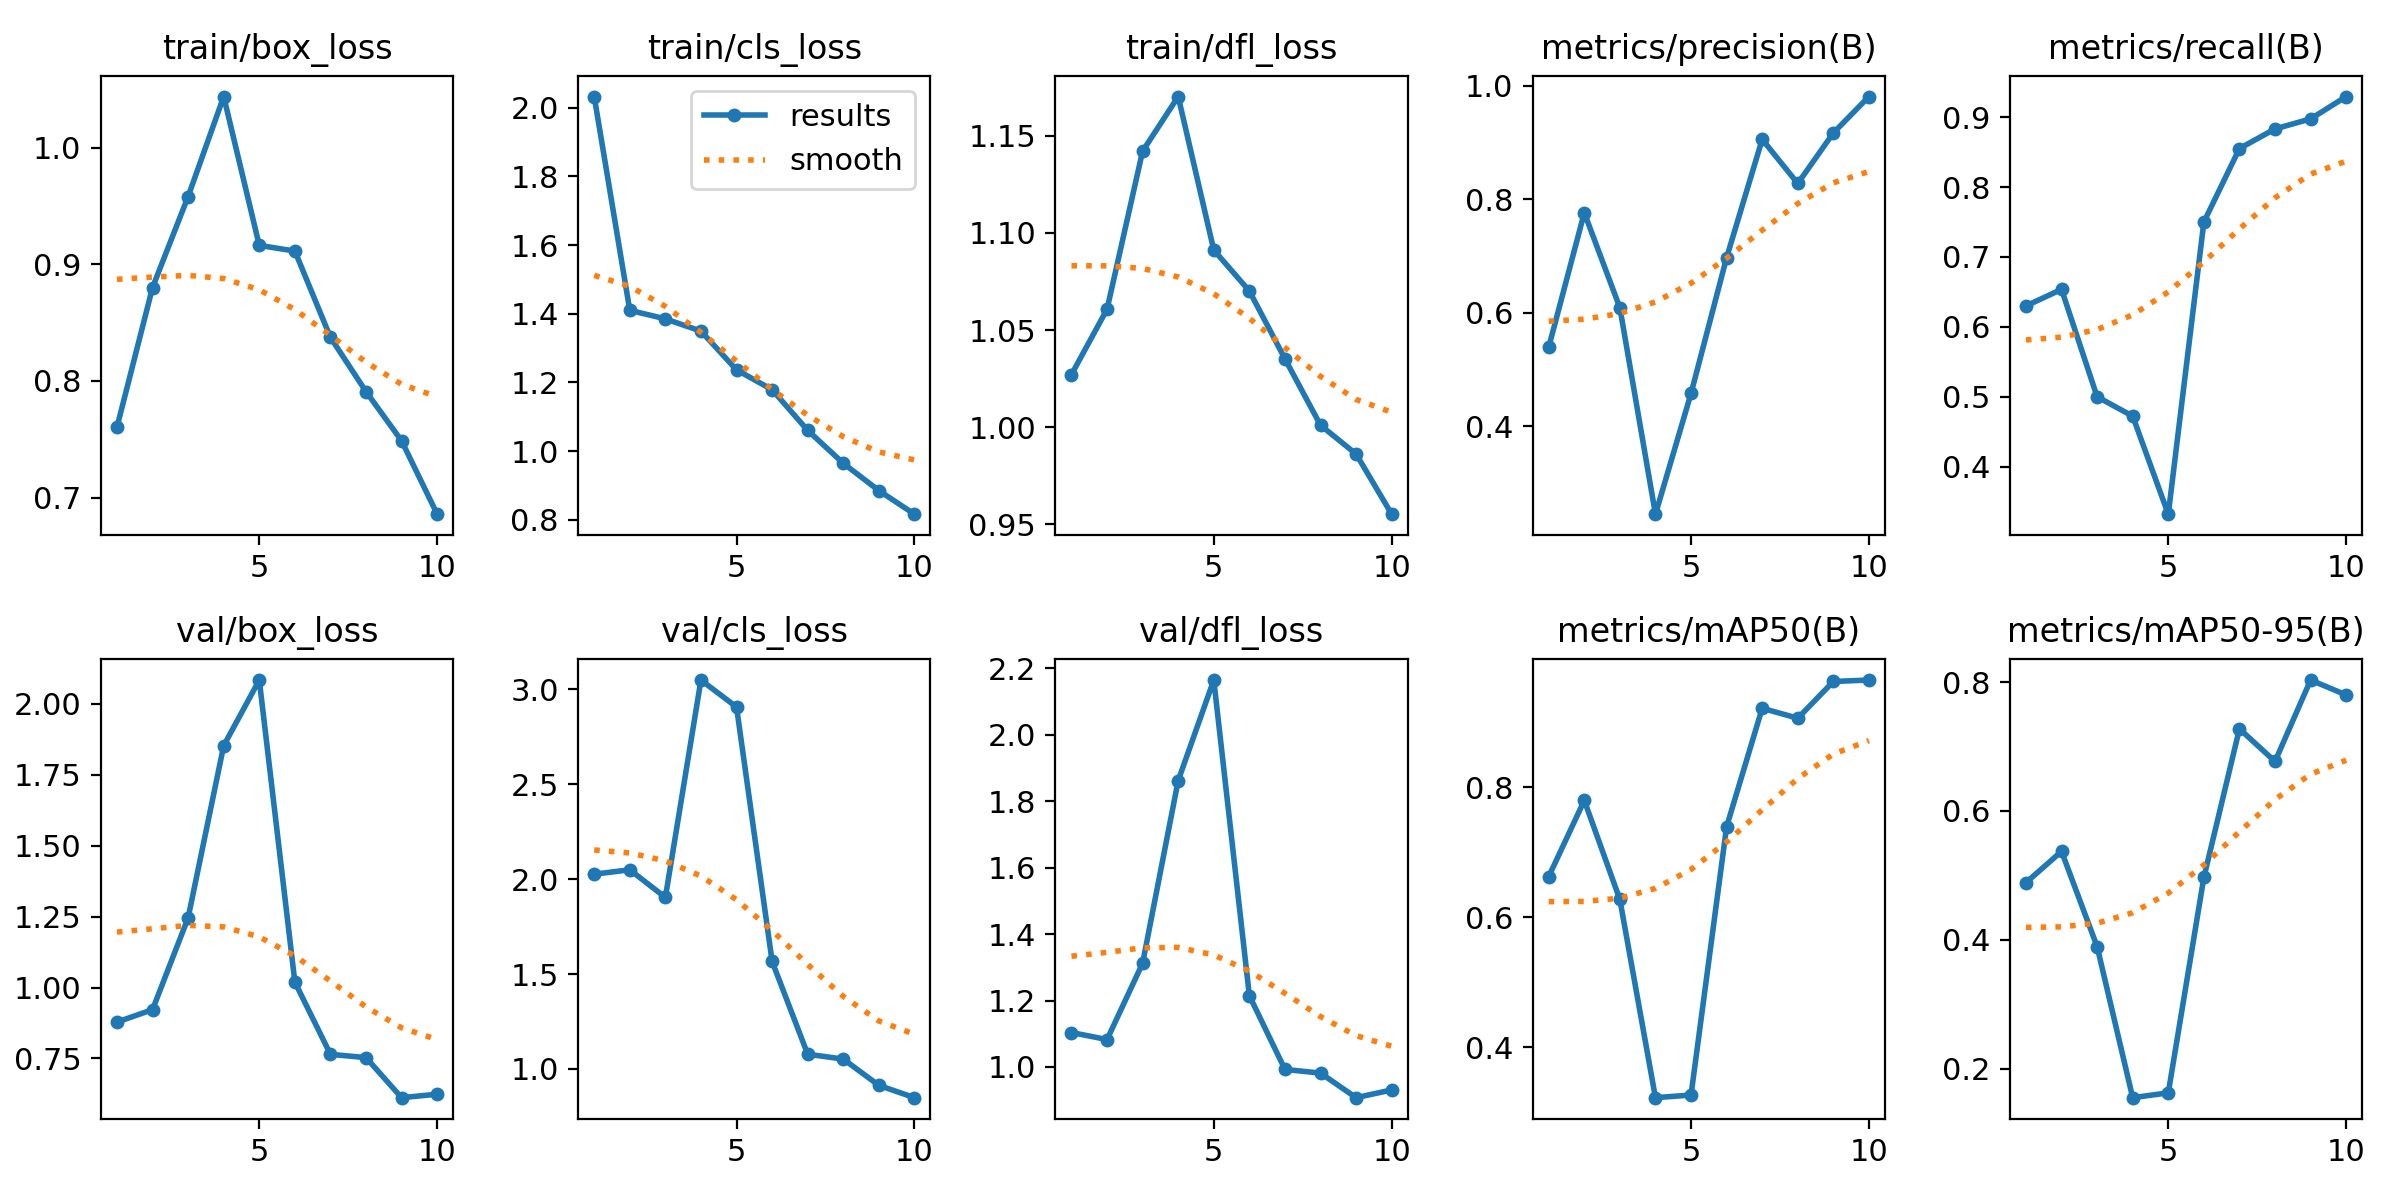

Source data for this figure (header and first rows):
epoch, train/box_loss, train/cls_loss, train/dfl_loss, metrics/precision(B), metrics/recall(B), metrics/mAP50(B), metrics/mAP50-95(B), val/box_loss, val/cls_loss, val/dfl_loss, lr/pg0, lr/pg1, lr/pg2
1, 0.7603, 2.032, 1.027, 0.5389, 0.63, 0.6628, 0.4889, 0.8781, 2.026, 1.104, 0.0005168, 0.0005168, 0.0005168
2, 0.8801, 1.41, 1.061, 0.776, 0.6537, 0.7801, 0.5373, 0.9221, 2.05, 1.083, 0.0009462, 0.0009462, 0.0009462
3, 0.958, 1.385, 1.142, 0.6086, 0.5, 0.6276, 0.3897, 1.246, 1.904, 1.312, 0.00127, 0.00127, 0.00127
4, 1.044, 1.349, 1.17, 0.2447, 0.4722, 0.3226, 0.1553, 1.853, 3.05, 1.862, 0.001172, 0.001172, 0.001172
5, 0.9162, 1.237, 1.091, 0.4575, 0.3319, 0.3267, 0.1628, 2.084, 2.907, 2.164, 0.001172, 0.001172, 0.001172
6, 0.9113, 1.179, 1.07, 0.6969, 0.75, 0.7396, 0.4969, 1.019, 1.566, 1.215, 0.001007, 0.001007, 0.001007
7, 0.8374, 1.061, 1.035, 0.9053, 0.8552, 0.9219, 0.7274, 0.7646, 1.077, 0.9927, 0.0008418, 0.0008418, 0.0008418
8, 0.7909, 0.9648, 1.001, 0.8276, 0.8833, 0.9066, 0.6768, 0.753, 1.052, 0.9816, 0.0006768, 0.0006768, 0.0006768
9, 0.7487, 0.8853, 0.9862, 0.9167, 0.8976, 0.9631, 0.8031, 0.6118, 0.913, 0.9077, 0.0005118, 0.0005118, 0.0005118
10, 0.6859, 0.8168, 0.9552, 0.9808, 0.9296, 0.9653, 0.78, 0.624, 0.848, 0.931, 0.0003467, 0.0003467, 0.0003467
